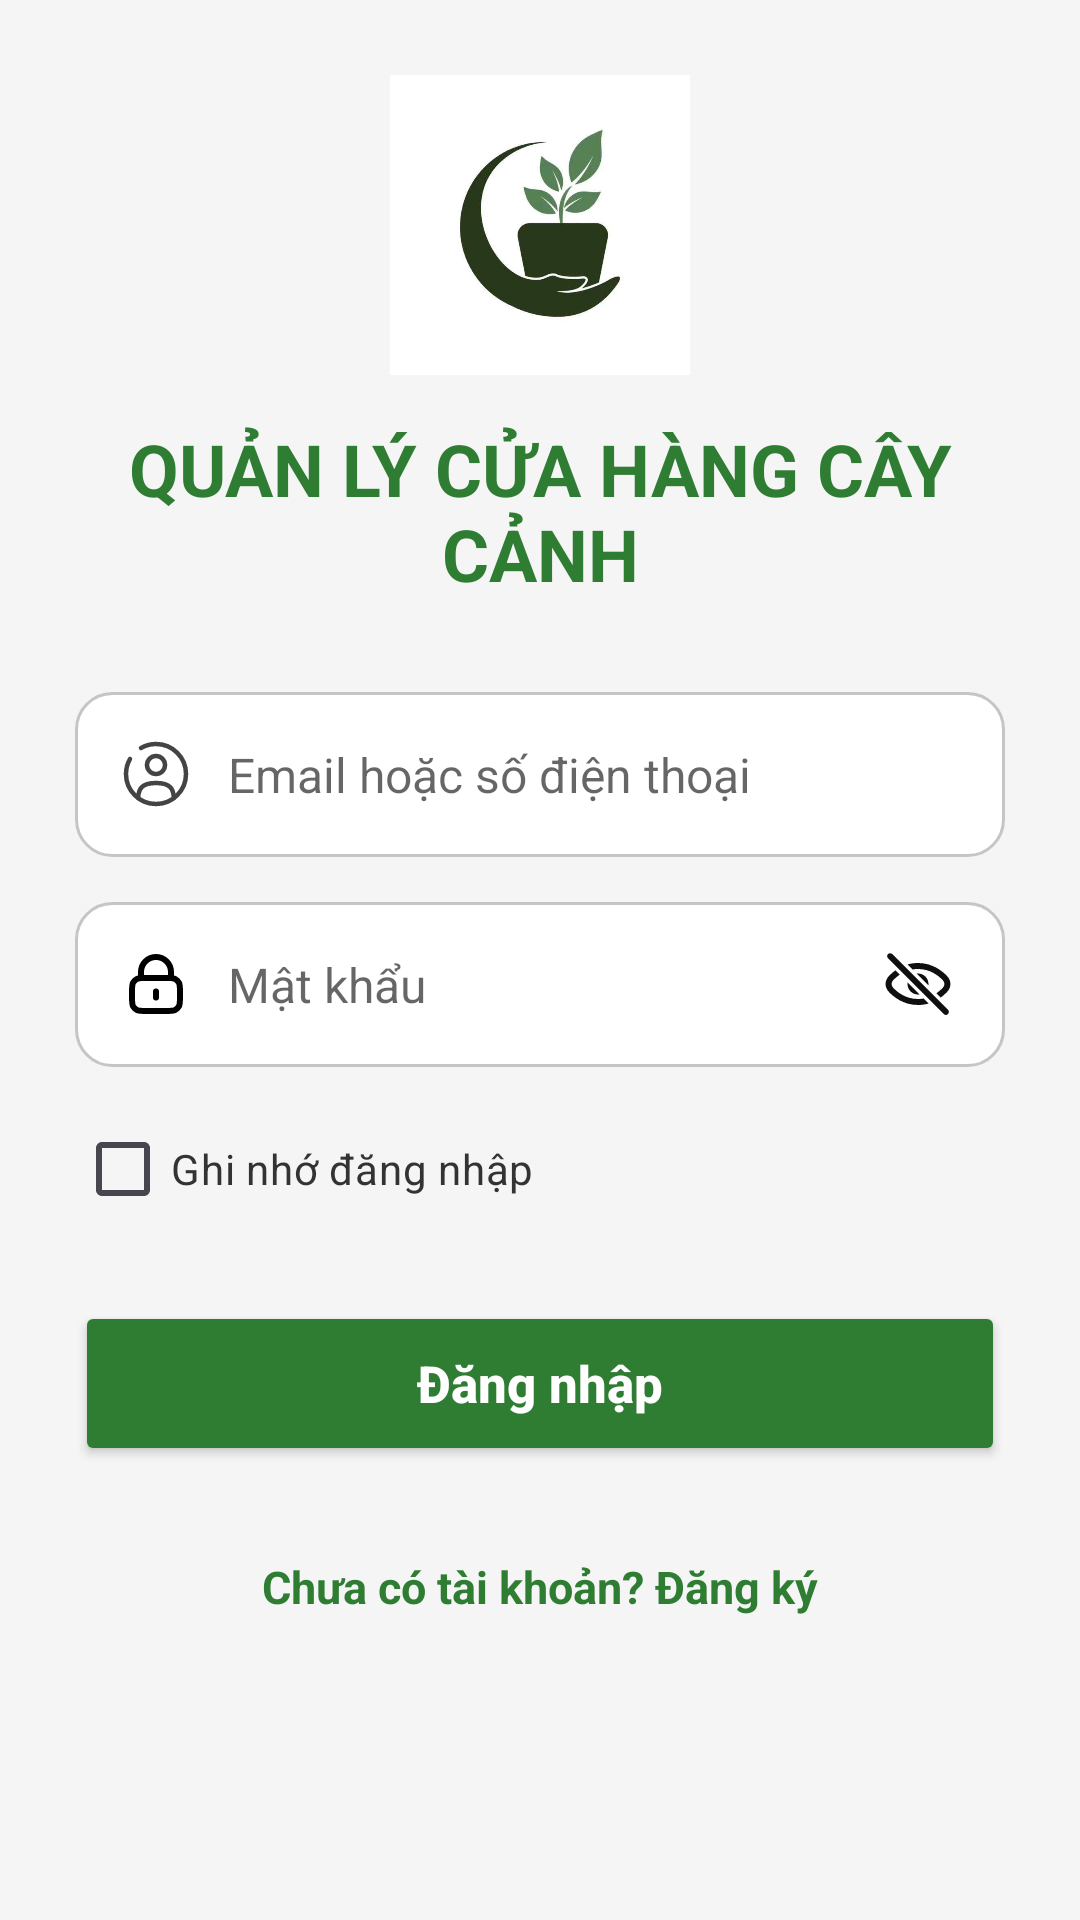

Write the Android layout XML for this screen, with the resource values it uses.
<!-- AndroidManifest.xml: application theme Theme.QuanLyCayCanh -->
<!-- res/layout/activity_login.xml -->
<?xml version="1.0" encoding="utf-8"?>
<ScrollView
    xmlns:android="http://schemas.android.com/apk/res/android"
    android:layout_width="match_parent"
    android:layout_height="match_parent"
    android:background="#F5F5F5"
    android:fillViewport="true">

    <LinearLayout
        android:layout_width="match_parent"
        android:layout_height="wrap_content"
        android:padding="25dp"
        android:orientation="vertical">

        
        <ImageView
            android:layout_width="100dp"
            android:layout_height="100dp"
            android:layout_gravity="center"
            android:src="@drawable/logo"
            android:contentDescription="Logo cửa hàng cây cảnh"/>

        
        <TextView
            android:layout_width="match_parent"
            android:layout_height="wrap_content"
            android:text="QUẢN LÝ CỬA HÀNG CÂY CẢNH"
            android:textSize="24sp"
            android:textStyle="bold"
            android:textColor="#2E7D32"
            android:gravity="center"
            android:layout_marginTop="15dp"
            android:layout_marginBottom="30dp"/>

        
        <EditText
            android:id="@+id/edtContact"
            android:layout_width="match_parent"
            android:layout_height="55dp"
            android:background="@drawable/bg_input"
            android:hint="Email hoặc số điện thoại"
            android:inputType="textEmailAddress"
            android:drawableStart="@drawable/ic_user"
            android:drawablePadding="12dp"
            android:drawableTint="#444444"
            android:padding="15dp"
            android:singleLine="true"
            android:textSize="16sp" android:textColor="@color/black" android:textColorHint="@color/input_hint" />

        
        <LinearLayout
            android:layout_width="match_parent"
            android:layout_height="55dp"
            android:layout_marginTop="15dp"
            android:background="@drawable/bg_input"
            android:orientation="horizontal"
            android:gravity="center_vertical"
            android:paddingStart="15dp"
            android:paddingEnd="5dp">

            <ImageView
                android:layout_width="24dp"
                android:layout_height="24dp"
                android:src="@drawable/ic_lock"
                android:contentDescription="Ổ khóa"/>

            <EditText
                android:id="@+id/edtPassword"
                android:layout_width="0dp"
                android:layout_height="match_parent"
                android:layout_weight="1"
                android:layout_marginStart="12dp"
                android:background="@android:color/transparent"
                android:hint="Mật khẩu"
                android:inputType="textPassword"
                android:singleLine="true"
                android:textSize="16sp" android:textColor="@color/black" android:textColorHint="@color/input_hint" />

            <ImageView
                android:id="@+id/imgEye"
                android:layout_width="48dp"
                android:layout_height="48dp"
                android:padding="12dp"
                android:src="@drawable/ic_eye_off"
                android:contentDescription="Hiện hoặc ẩn mật khẩu"
                android:clickable="true"
                android:focusable="true"/>

        </LinearLayout>

        
        <CheckBox
            android:id="@+id/chkRemember"
            android:layout_width="wrap_content"
            android:layout_height="wrap_content"
            android:layout_marginTop="10dp"
            android:text="Ghi nhớ đăng nhập"
            android:buttonTint="#2E7D32"
            android:textColor="#333333"/>

        
        <Button
            android:id="@+id/btnLogin"
            android:layout_width="match_parent"
            android:layout_height="55dp"
            android:layout_marginTop="20dp"
            android:text="Đăng nhập"
            android:textAllCaps="false"
            android:textColor="#FFFFFF"
            android:textSize="17sp"
            android:textStyle="bold"
            android:backgroundTint="#2E7D32"/>

        
        <TextView
            android:id="@+id/tvRegister"
            android:layout_width="wrap_content"
            android:layout_height="wrap_content"
            android:layout_marginTop="20dp"
            android:layout_gravity="center"
            android:padding="10dp"
            android:text="Chưa có tài khoản? Đăng ký"
            android:textColor="#2E7D32"
            android:textStyle="bold"
            android:textSize="15sp"/>

    </LinearLayout>

</ScrollView>
<!-- resources referenced by this layout -->
<resources>
  <color name="black">#FF000000</color>
  <color name="input_hint">#99000000</color>
  <!-- drawable bg_input (drawable) -->
  <?xml version="1.0" encoding="utf-8"?>
  <shape xmlns:android="http://schemas.android.com/apk/res/android"
      android:shape="rectangle">
  
      <solid android:color="#FFFFFF"/>
  
      <corners android:radius="12dp"/>
  
      <stroke
          android:width="1dp"
          android:color="#C5C5C5"/>
  
  </shape>
  <!-- drawable ic_lock (drawable) -->
  <vector xmlns:android="http://schemas.android.com/apk/res/android" android:height="24dp" android:viewportHeight="24" android:viewportWidth="24" android:width="24dp">
        
      <path android:fillColor="#00000000" android:pathData="M12,14.5V16.5M7,10.029C7.471,10 8.053,10 8.8,10H15.2C15.947,10 16.529,10 17,10.029M7,10.029C6.412,10.065 5.994,10.146 5.638,10.327C5.074,10.615 4.615,11.073 4.327,11.638C4,12.28 4,13.12 4,14.8V16.2C4,17.88 4,18.72 4.327,19.362C4.615,19.927 5.074,20.385 5.638,20.673C6.28,21 7.12,21 8.8,21H15.2C16.88,21 17.72,21 18.362,20.673C18.927,20.385 19.385,19.927 19.673,19.362C20,18.72 20,17.88 20,16.2V14.8C20,13.12 20,12.28 19.673,11.638C19.385,11.073 18.927,10.615 18.362,10.327C18.006,10.146 17.588,10.065 17,10.029M7,10.029V8C7,5.239 9.239,3 12,3C14.761,3 17,5.239 17,8V10.029" android:strokeColor="#000000" android:strokeLineCap="round" android:strokeLineJoin="round" android:strokeWidth="2"/>
      
  </vector>
  <!-- drawable ic_user (drawable) -->
  <vector xmlns:android="http://schemas.android.com/apk/res/android" android:height="24dp" android:viewportHeight="24" android:viewportWidth="24" android:width="24dp">
        
      <path android:fillColor="#00000000" android:pathData="M12,9m-3,0a3,3 0,1 1,6 0a3,3 0,1 1,-6 0" android:strokeColor="#1C274C" android:strokeWidth="1.5"/>
        
      <path android:fillColor="#00000000" android:pathData="M17.969,20C17.81,17.108 16.925,15 12,15C7.075,15 6.19,17.108 6.031,20" android:strokeColor="#1C274C" android:strokeLineCap="round" android:strokeWidth="1.5"/>
        
      <path android:fillColor="#00000000" android:pathData="M7,3.338C8.471,2.487 10.179,2 12,2C17.523,2 22,6.477 22,12C22,17.523 17.523,22 12,22C6.477,22 2,17.523 2,12C2,10.179 2.487,8.471 3.338,7" android:strokeColor="#1C274C" android:strokeLineCap="round" android:strokeWidth="1.5"/>
      
  </vector>
  <style name="Theme.QuanLyCayCanh" parent="Base.Theme.QuanLyCayCanh" />
  <style name="Base.Theme.QuanLyCayCanh" parent="Theme.Material3.DayNight.NoActionBar">
          
          
      </style>
</resources>
